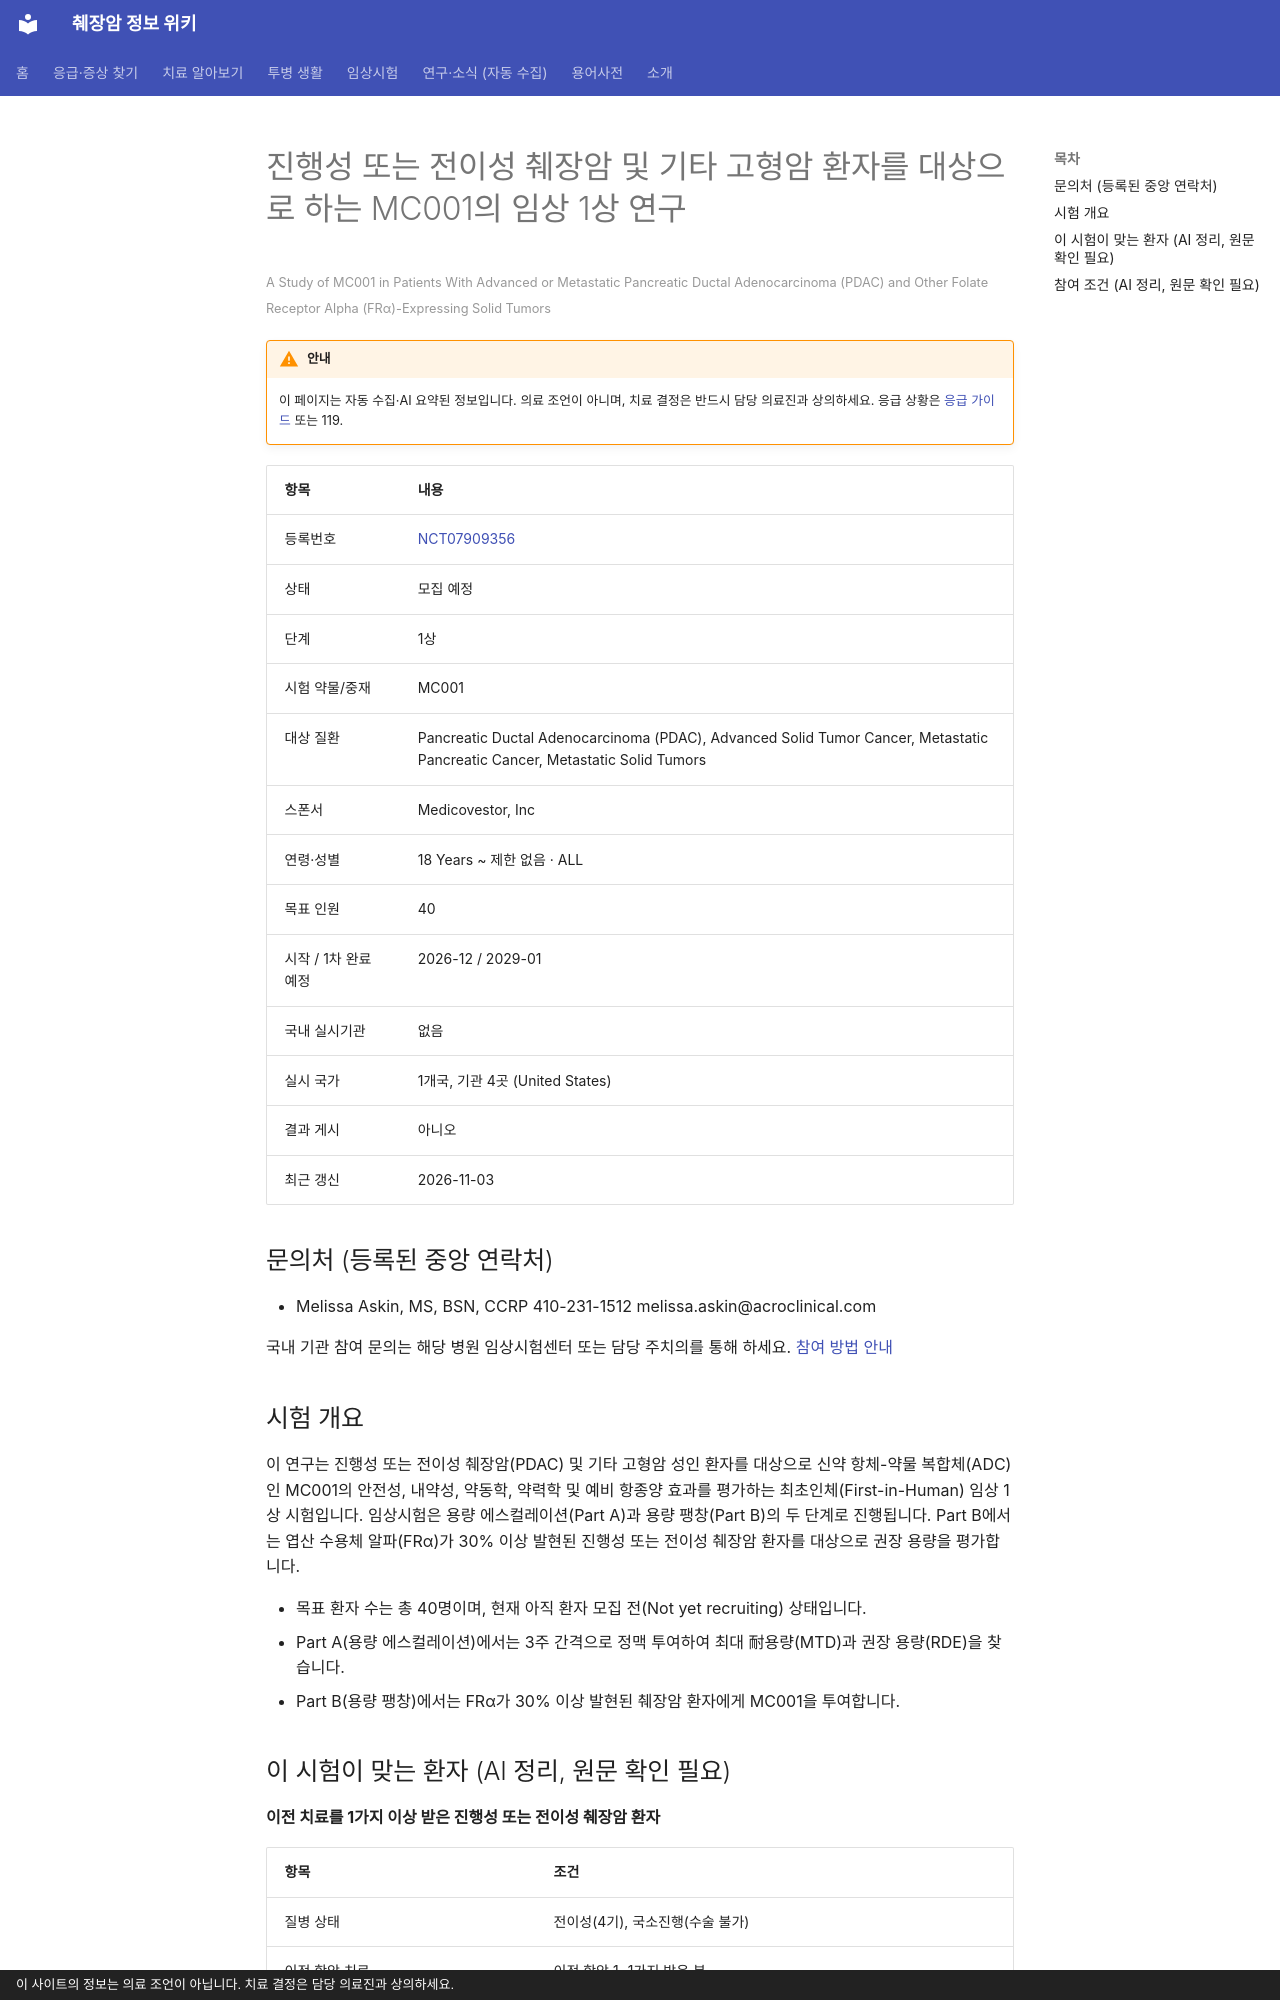

repository: hizorro88-rgb/papersearcher · page: _generated/trials/NCT07909356/index.html · generator: mkdocs · copyright: 이 사이트의 정보는 의료 조언이 아닙니다. 치료 결정은 담당 의료진과 상의하세요.

---
title: "NCT07909356 진행성 또는 전이성 췌장암 및 기타 고형암 환자를 대상으로 하는 MC001의 임상 1상 연구"
description: "1상 · 모집 예정"
comments: true
search:
  boost: 0.4
---

# 진행성 또는 전이성 췌장암 및 기타 고형암 환자를 대상으로 하는 MC001의 임상 1상 연구

<small>A Study of MC001 in Patients With Advanced or Metastatic Pancreatic Ductal Adenocarcinoma (PDAC) and Other Folate Receptor Alpha (FRα)-Expressing Solid Tumors</small>

!!! warning "안내"
    이 페이지는 자동 수집·AI 요약된 정보입니다. 의료 조언이 아니며, 치료 결정은 반드시 담당 의료진과 상의하세요. 응급 상황은 [응급 가이드](../../guides/emergency/index.md) 또는 119.

| 항목 | 내용 |
|---|---|
| 등록번호 | [NCT07909356](https://clinicaltrials.gov/study/NCT07909356) |
| 상태 | 모집 예정 |
| 단계 | 1상 |
| 시험 약물/중재 | MC001 |
| 대상 질환 | Pancreatic Ductal Adenocarcinoma (PDAC), Advanced Solid Tumor Cancer, Metastatic Pancreatic Cancer, Metastatic Solid Tumors |
| 스폰서 | Medicovestor, Inc |
| 연령·성별 | 18 Years ~ 제한 없음 · ALL |
| 목표 인원 | 40 |
| 시작 / 1차 완료 예정 | 2026-12 / 2029-01 |
| 국내 실시기관 | 없음 |
| 실시 국가 | 1개국, 기관 4곳 (United States) |
| 결과 게시 | 아니오 |
| 최근 갱신 | 2026-11-03 |

## 문의처 (등록된 중앙 연락처)

- Melissa Askin, MS, BSN, CCRP 410-231-1512 melissa.askin@acroclinical.com

국내 기관 참여 문의는 해당 병원 임상시험센터 또는 담당 주치의를 통해 하세요. [참여 방법 안내](../../guides/trials/how-to-apply.md)

## 시험 개요

이 연구는 진행성 또는 전이성 췌장암(PDAC) 및 기타 고형암 성인 환자를 대상으로 신약 항체-약물 복합체(ADC)인 MC001의 안전성, 내약성, 약동학, 약력학 및 예비 항종양 효과를 평가하는 최초인체(First-in-Human) 임상 1상 시험입니다. 임상시험은 용량 에스컬레이션(Part A)과 용량 팽창(Part B)의 두 단계로 진행됩니다. Part B에서는 엽산 수용체 알파(FRα)가 30% 이상 발현된 진행성 또는 전이성 췌장암 환자를 대상으로 권장 용량을 평가합니다.

- 목표 환자 수는 총 40명이며, 현재 아직 환자 모집 전(Not yet recruiting) 상태입니다.
- Part A(용량 에스컬레이션)에서는 3주 간격으로 정맥 투여하여 최대 耐용량(MTD)과 권장 용량(RDE)을 찾습니다.
- Part B(용량 팽창)에서는 FRα가 30% 이상 발현된 췌장암 환자에게 MC001을 투여합니다.

## 이 시험이 맞는 환자 (AI 정리, 원문 확인 필요)

**이전 치료를 1가지 이상 받은 진행성 또는 전이성 췌장암 환자**

| 항목 | 조건 |
|---|---|
| 질병 상태 | 전이성(4기), 국소진행(수술 불가) |
| 이전 항암 치료 | 이전 항암 1~1가지 받은 분 |
| ECOG 수행능력 | 1 이하 |
| 측정 가능 병변 | 필요 |

주요 제외 기준: 증상성 뇌전이 · 2등급 이상의 말초 신경병증 · 활동성 감염 또는 조절되지 않는 간염 · 이전 ADC 약물 투여 경험

내 상황에 맞는지 한 번에 보려면 [맞춤 임상시험 찾기](../../guides/trials/finder.md).
